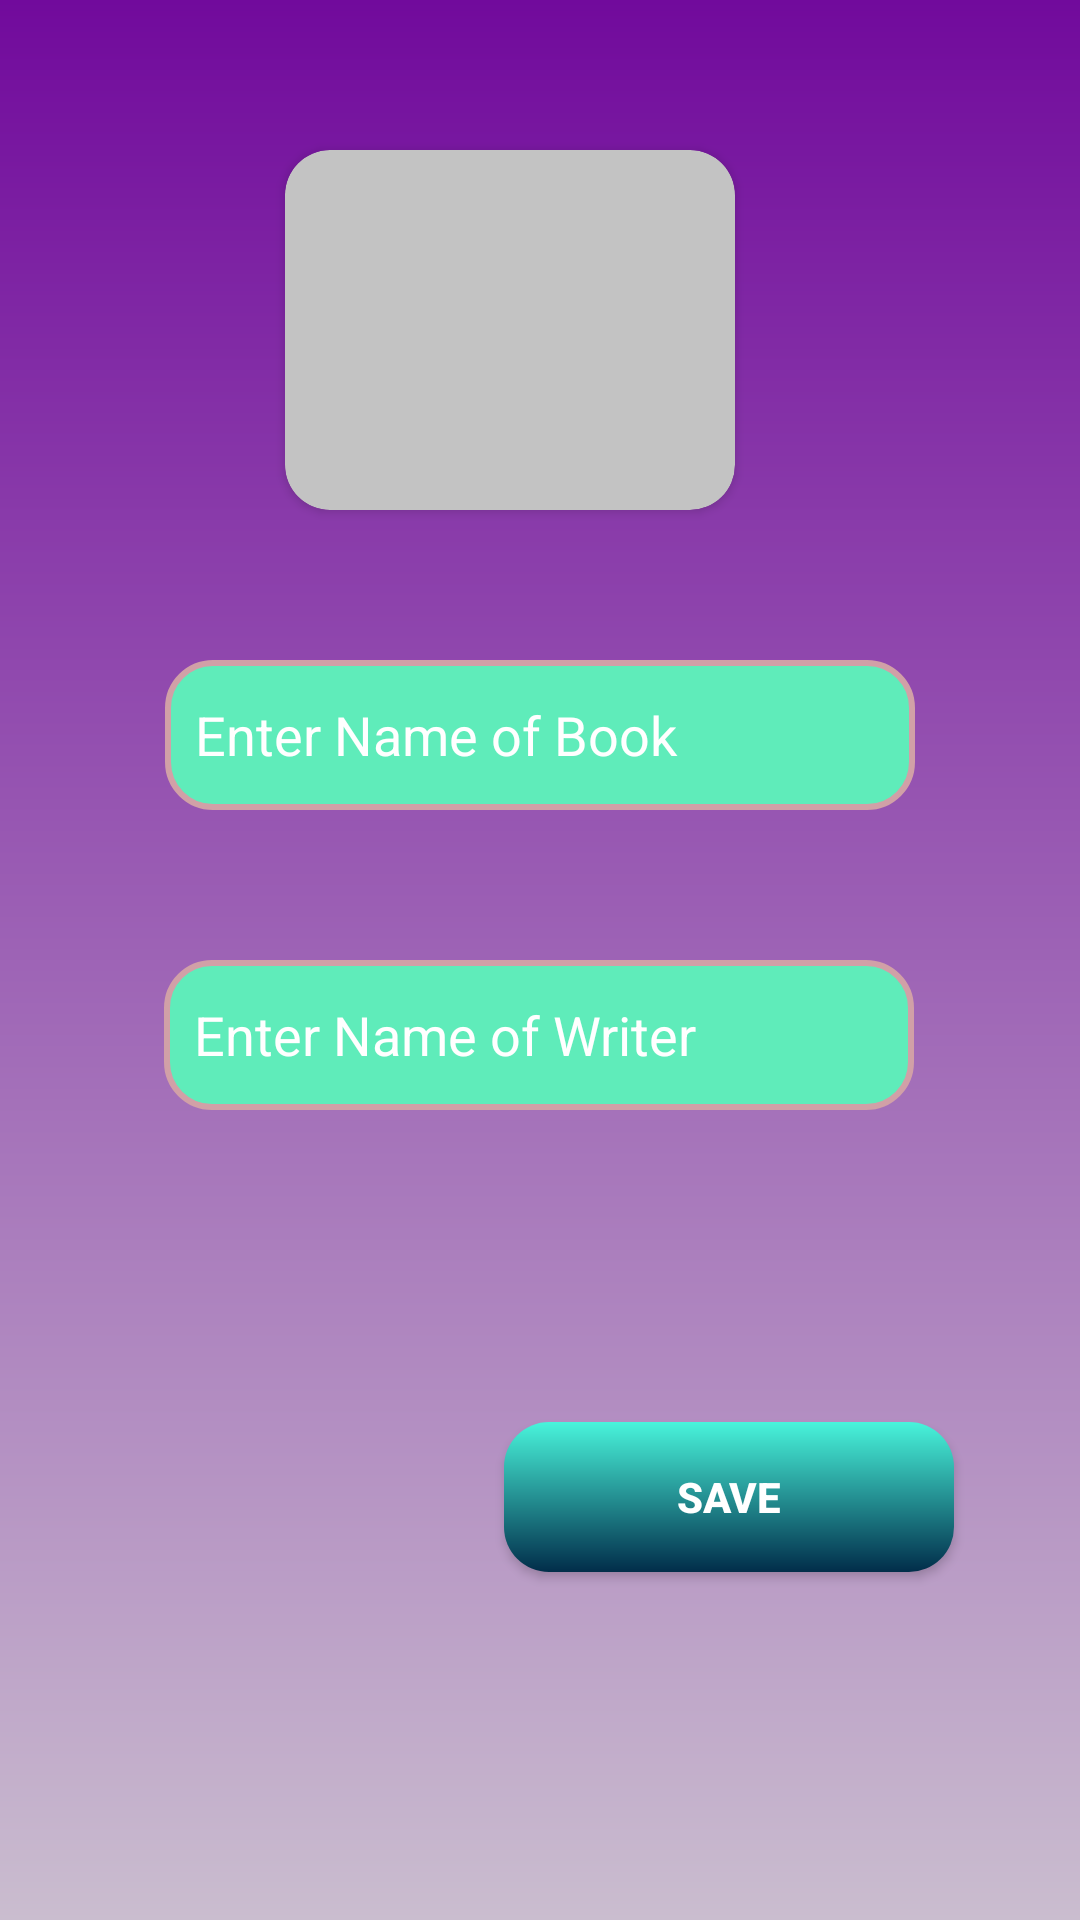

Write the Android layout XML for this screen, with the resource values it uses.
<!-- AndroidManifest.xml: application theme Theme.MyBookColletion -->
<!-- res/layout/activity_add_book.xml -->
<?xml version="1.0" encoding="utf-8"?>
<androidx.constraintlayout.widget.ConstraintLayout xmlns:android="http://schemas.android.com/apk/res/android"
    xmlns:app="http://schemas.android.com/apk/res-auto"
    xmlns:tools="http://schemas.android.com/tools"
    android:layout_width="match_parent"
    android:layout_height="match_parent"
    tools:context=".view.AddBookActivity"
    android:background="@drawable/back_gray">

    <EditText
        android:background="@drawable/input"
        android:id="@+id/writerText"
        android:layout_width="250dp"
        android:layout_height="50dp"
        android:layout_marginTop="50dp"
        android:hint="Enter Name of Writer"
        android:textColorHint="@color/white"
        android:padding="10sp"

        android:textColor="@color/black"
        app:layout_constraintEnd_toEndOf="parent"
        app:layout_constraintHorizontal_bias="0.496"
        app:layout_constraintStart_toStartOf="parent"
        app:layout_constraintTop_toBottomOf="@+id/nameText" />

    <Button
        android:textColor="@color/white"
        android:textStyle="bold"
        android:id="@+id/button"
        android:layout_width="150dp"
        android:layout_height="50dp"
        android:layout_marginTop="104dp"
        android:onClick="saveButton"
        android:text="Save"
        android:background="@drawable/button"
        app:layout_constraintEnd_toEndOf="parent"
        app:layout_constraintHorizontal_bias="0.8"
        app:layout_constraintStart_toStartOf="parent"
        app:layout_constraintTop_toBottomOf="@+id/writerText" />



    <EditText
        android:textColorHint="@color/white"
        android:textColor="@color/black"
        android:background="@drawable/input"
        android:id="@+id/nameText"
        android:layout_width="250dp"
        android:layout_height="50dp"
        android:layout_marginTop="50dp"
        android:hint="Enter Name of Book"
        android:padding="10sp"
        app:layout_constraintEnd_toEndOf="parent"
        app:layout_constraintStart_toStartOf="parent"
        app:layout_constraintTop_toBottomOf="@+id/cardView" />

    <androidx.cardview.widget.CardView
        android:id="@+id/cardView"
        android:layout_width="150dp"
        android:layout_height="120dp"
        android:layout_marginTop="50dp"
        android:elevation="10sp"
        app:cardBackgroundColor="#C3C3C3"
        app:cardCornerRadius="15dp"
        app:layout_constraintEnd_toEndOf="parent"
        app:layout_constraintHorizontal_bias="0.452"
        app:layout_constraintStart_toStartOf="parent"
        app:layout_constraintTop_toTopOf="parent">

        <com.google.android.material.imageview.ShapeableImageView
            android:id="@+id/addImage"
            android:padding="15dp"
            android:layout_width="wrap_content"
            android:layout_height="wrap_content"
            android:layout_gravity="center"
            android:onClick="selectImage"
            app:shapeAppearanceOverlay="@style/cornerFamily"
            app:srcCompat="@drawable/selectimage" />
    </androidx.cardview.widget.CardView>

</androidx.constraintlayout.widget.ConstraintLayout>
<!-- resources referenced by this layout -->
<resources>
  <!-- drawable back_gray (drawable) -->
  <?xml version="1.0" encoding="utf-8"?>
  <shape xmlns:android="http://schemas.android.com/apk/res/android" android:shape="rectangle">
  
      <gradient android:type="linear" android:startColor="#710A9C" android:angle="@integer/material_motion_duration_long_1" android:endColor="#CABDCF"/>
  
  </shape>
  <!-- drawable button (drawable) -->
  <?xml version="1.0" encoding="utf-8"?>
  <shape xmlns:android="http://schemas.android.com/apk/res/android" android:shape="rectangle">
  
      <gradient android:startColor="#48F4DB" android:angle="@integer/material_motion_duration_long_2" android:endColor="#012D4A" android:type="linear"/>
      <corners android:radius="15dp"/>
  </shape>
  <!-- drawable input (drawable) -->
  <?xml version="1.0" encoding="utf-8"?>
  <selector xmlns:android="http://schemas.android.com/apk/res/android">
      <item android:state_enabled="true" android:state_focused="true">
          <shape android:shape="rectangle">
          <solid android:color="#A6E8D1"/>
              <corners android:radius="15dp"/>
                  <stroke android:width="3dp" android:color="#1E5DDD"/>
  
          </shape>
  
      </item>
      <item android:state_enabled="true">
  
          <shape android:shape="rectangle">
              <solid android:color="#5FECBA"/>
                  <corners android:radius="15dp"/>
              <stroke android:color="#D1A0A7" android:width="2dp"/>
  
          </shape>
  
      </item>
  </selector>
  <style name="cornerFamily" parent="">
          <item name="cornerFamily">rounded</item>
          <item name="cornerRadius">20dp</item>
          <item name="cornerSize">20dp</item>
      </style>
  <style name="Theme.MyBookColletion" parent="Theme.AppCompat.DayNight.DarkActionBar">
          
          <item name="colorPrimary">#F84747</item>
          <item name="colorPrimaryVariant">#47CAF1</item>
          <item name="colorOnPrimary">#E31212</item>
          
          <item name="colorSecondary">@color/teal_200</item>
          <item name="colorSecondaryVariant">@color/teal_700</item>
          <item name="colorOnSecondary">#1B0303</item>
          
          <item name="android:statusBarColor" tools:targetApi="l">?attr/colorPrimaryVariant</item>
          
      </style>
  <!-- not gathered from this repository: default colours our renderer supplied (Android Studio template values) -->
  <color name="teal_200">#FF03DAC5</color>
  <color name="teal_700">#FF018786</color>
  <color name="black">#FF000000</color>
  <color name="white">#FFFFFFFF</color>
</resources>
